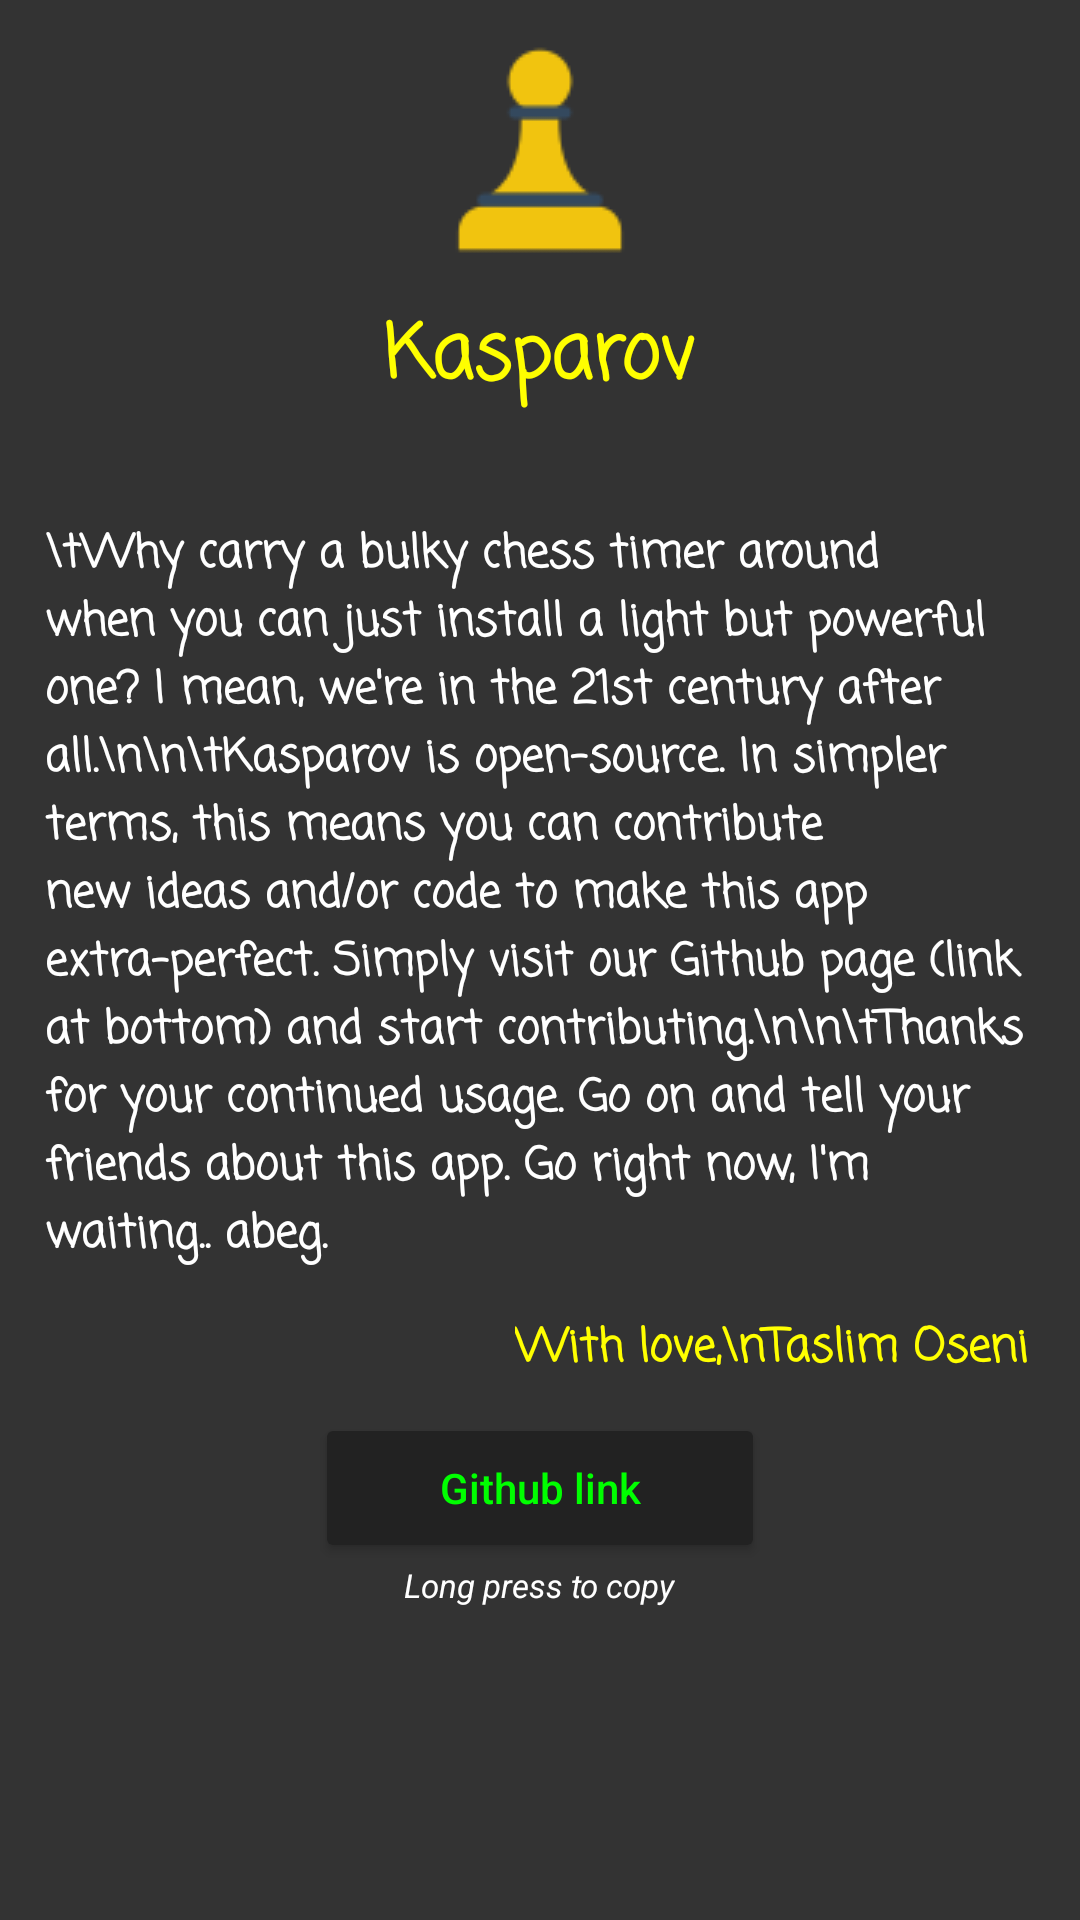

The Android layout XML behind this screen, and the referenced resources:
<!-- AndroidManifest.xml: application theme AppTheme -->
<!-- res/layout/fragment_about.xml -->
<?xml version="1.0" encoding="utf-8"?>
<ScrollView xmlns:android="http://schemas.android.com/apk/res/android"
    xmlns:tools="http://schemas.android.com/tools"
    android:layout_width="match_parent"
    android:layout_height="match_parent"
    android:background="#333333"
    android:orientation="vertical"
    tools:context=".fragments.AboutFragment">


    <LinearLayout
        android:layout_width="match_parent"
        android:layout_height="wrap_content"
        android:orientation="vertical">

        <ImageButton
            android:layout_width="wrap_content"
            android:layout_height="wrap_content"
            android:src="@drawable/the_pawn"
            android:background="@android:color/transparent"
            android:layout_gravity="center" />

        <TextView
            android:layout_width="wrap_content"
            android:layout_height="wrap_content"
            android:layout_gravity="center"
            android:textColor="#FFFF00"
            android:textSize="25sp"
            android:fontFamily="casual"
            android:textStyle="bold"
            android:text="Kasparov"/>


        <TextView
            android:layout_width="match_parent"
            android:layout_height="wrap_content"
            android:layout_marginTop="20dp"
            android:textColor="#FFFFFF"
            android:textSize="15sp"
            android:fontFamily="casual"
            android:textStyle="bold"
            android:padding="15dp"
            android:text="\tWhy carry a bulky chess timer around when you can just install a light but powerful one? I mean, we're in the 21st century after all.\n\n\tKasparov is open-source. In simpler terms, this means you can contribute new ideas and/or code to make this app extra-perfect. Simply visit our Github page (link at bottom) and start contributing.\n\n\tThanks for your continued usage. Go on and tell your friends about this app. Go right now, I'm waiting.. abeg." />

        <TextView
            android:layout_width="wrap_content"
            android:layout_height="wrap_content"
            android:text="With love,\nTaslim Oseni"
            android:layout_gravity="end"
            android:layout_marginEnd="17dp"
            android:textColor="#ffff00"
            android:textStyle="bold"
            android:fontFamily="casual"
            android:textSize="15sp"/>

        <Button
            android:layout_width="150dp"
            android:layout_height="50dp"
            android:layout_gravity="center"
            android:text="Github link"
            android:id="@+id/github_link"
            android:layout_marginTop="10dp"
            android:gravity="center"
            android:backgroundTint="#222222"
            android:textColor="#00FF00"
            android:textAllCaps="false"/>

        <TextView
            android:layout_width="wrap_content"
            android:layout_height="wrap_content"
            android:text="Long press to copy"
            android:layout_gravity="center"
            android:textStyle="italic"
            android:textColor="#FFFFFF"
            android:textSize="11sp"
            android:layout_marginBottom="30dp"/>


    </LinearLayout>


</ScrollView>
<!-- resources referenced by this layout -->
<resources>
  <!-- drawable the_pawn: png bitmap (drawable, 1610 bytes) -->
  <style name="AppTheme" parent="Theme.AppCompat.Light.NoActionBar">
          
          <item name="colorPrimary">#3c2509</item>
          <item name="colorPrimaryDark">#000000</item>
          <item name="colorAccent">@color/colorAccent</item>
      </style>
  <color name="colorAccent">#FF4081</color>
</resources>
